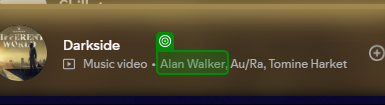
Task: Salvar Playlists no Spotify com base nos Gêneros da Música
Workflow: Main

Step 1: get-text from the link in window 'Spotify Premium' (spotify.exe)

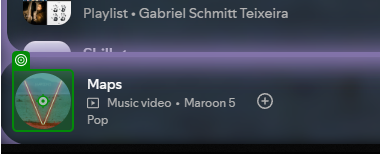
Step 2: click on the grouping in window 'Spotify Premium' (spotify.exe)

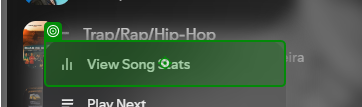
Step 3: click on the push button 'View Song Stats' in window 'Spotify Premium' (spotify.exe)

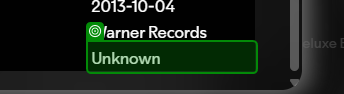
Step 4: get-text from the cell in window 'Spotify Premium' (spotify.exe)

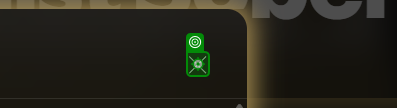
Step 5: click on the graphic 'Close' in window 'Spotify Premium' (spotify.exe)

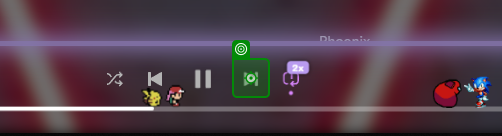
Step 6: click on the push button 'Next' in window 'Spotify Premium' (spotify.exe)

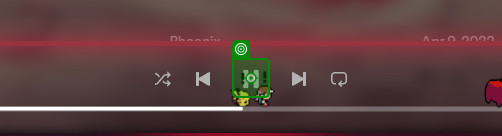
Step 7: click on the push button 'Pause' in window 'Spotify Premium' (spotify.exe)

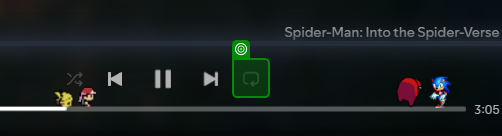
Step 8: check the check box '*repeat*' in window 'Spotify Premium' (spotify.exe)

Step 9 [then]: click on the push button 'Pause' in window 'Spotify Premium' (spotify.exe) (same screen as step 7)

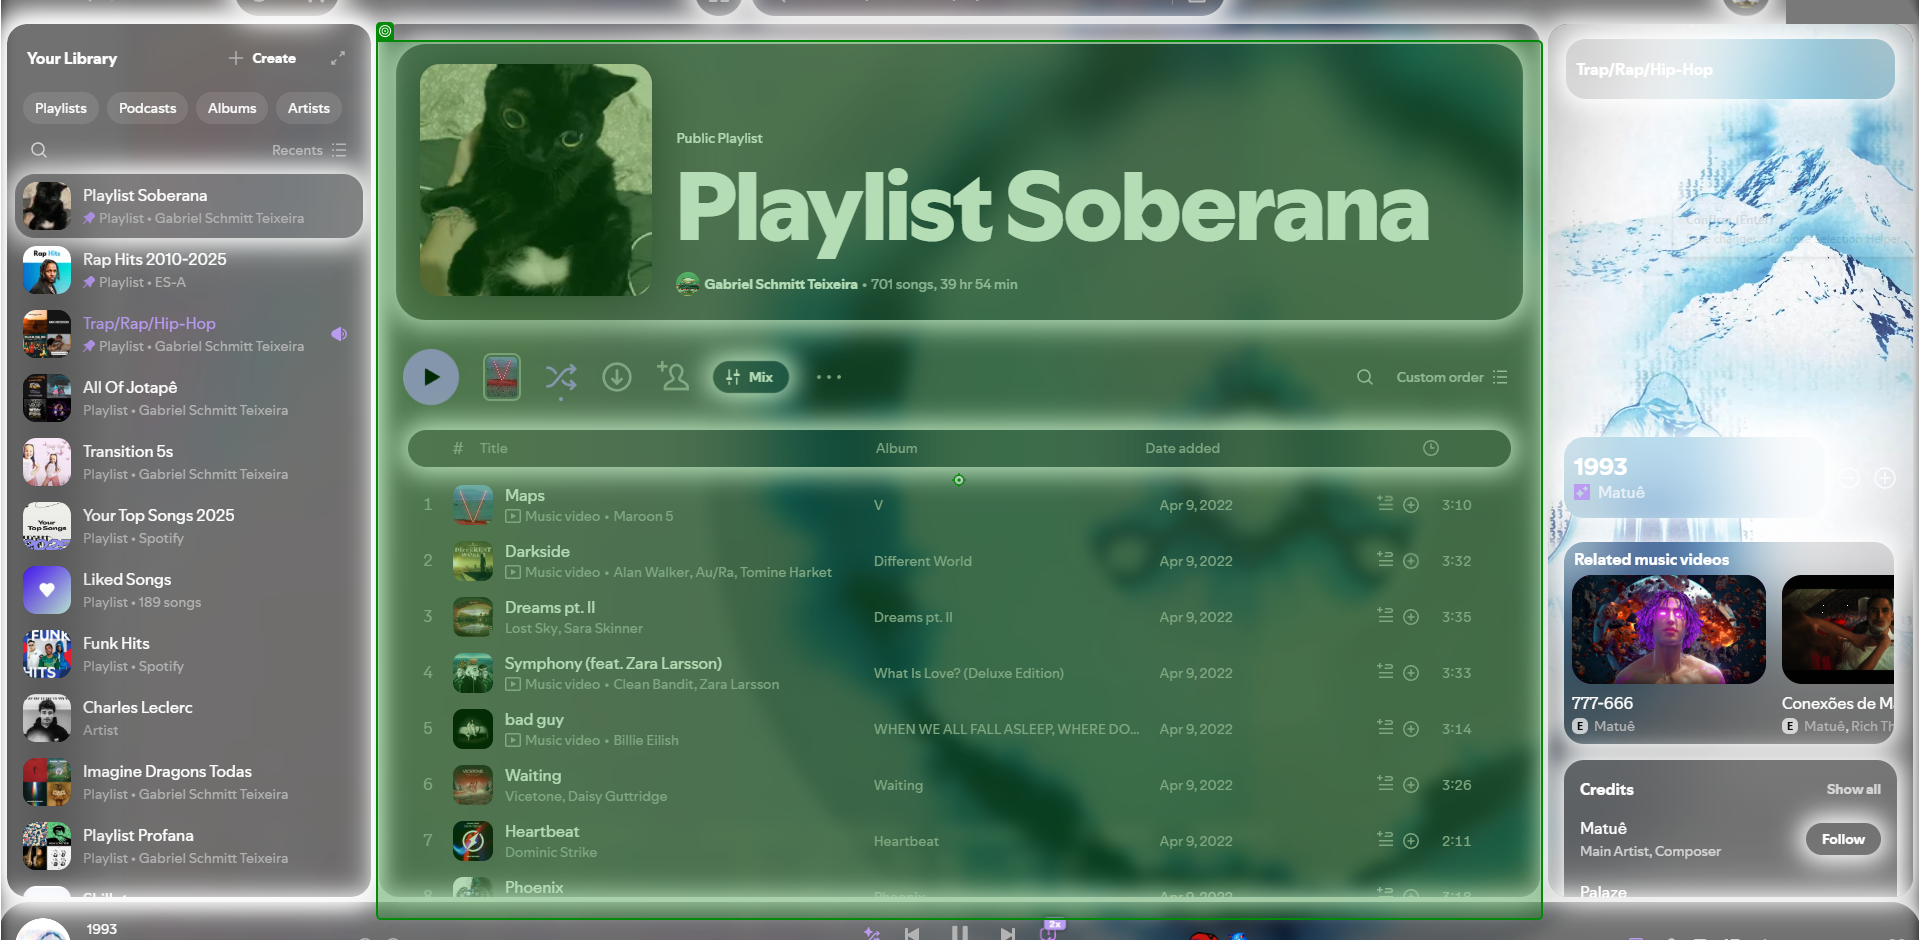
Step 10: Mouse Scroll 'RecommendedBased on wha…' on the table 'Playlist Soberana' in window 'Spotify Premium' (spotify.exe) (repeated 2 times)

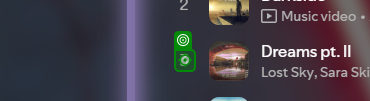
Step 12: SearchedElement on the push button 'Play*' in window 'Spotify Premium' (spotify.exe)

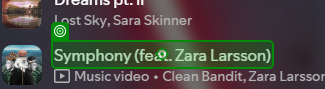
Step 13: hover over the grouping in window 'Spotify Premium' (spotify.exe)
